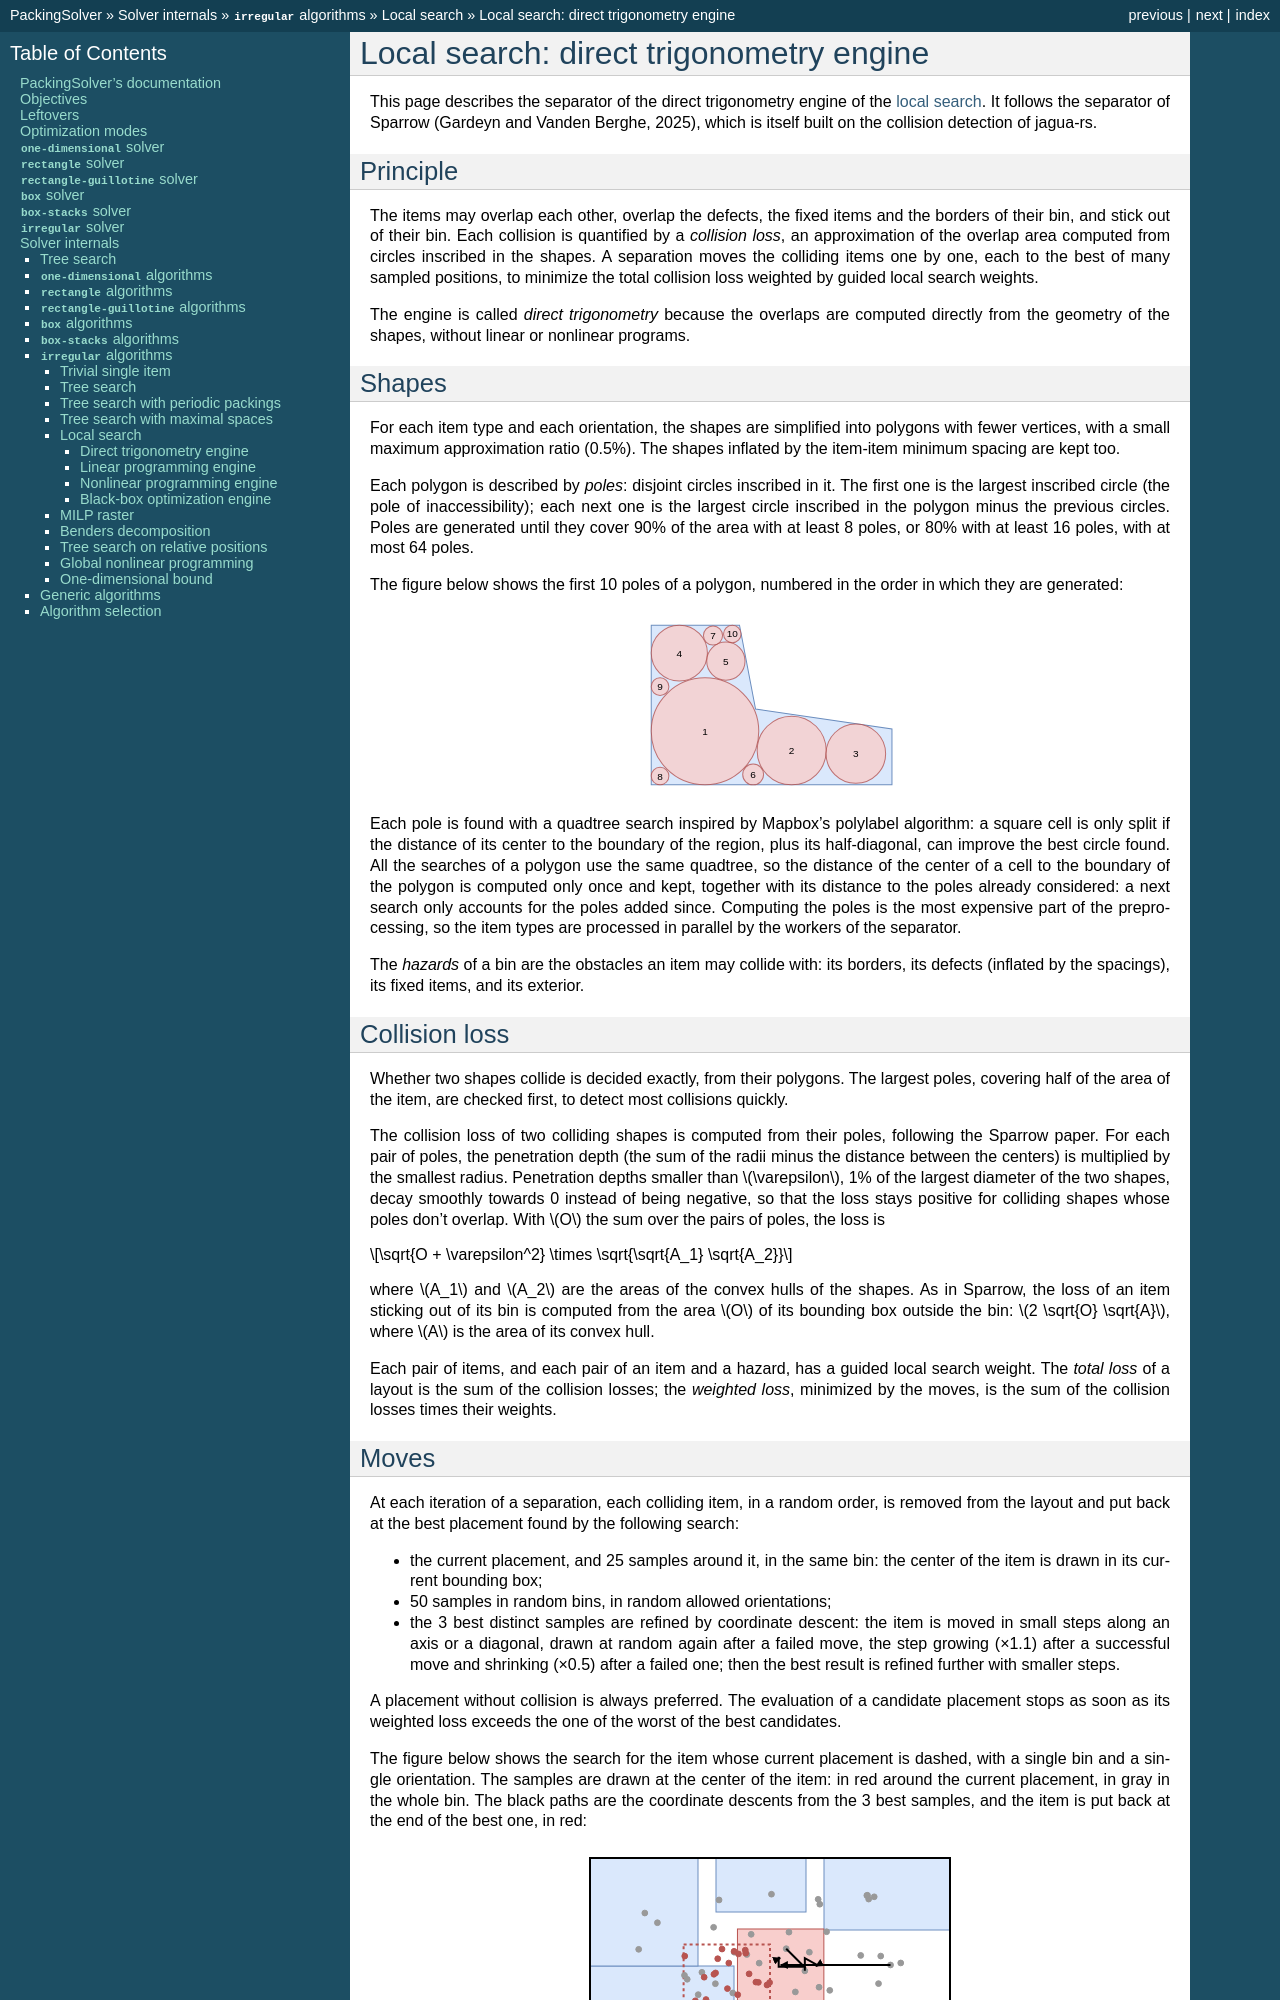

repository: fontanf/packingsolver · page: internals/irregular/local_search_direct_trigonometry.html · generator: sphinx

.. _internals_irregular_local_search_direct_trigonometry:

Local search: direct trigonometry engine
========================================

This page describes the separator of the direct trigonometry engine of the :ref:`local search <internals_irregular_local_search>`. It follows the separator of Sparrow (Gardeyn and Vanden Berghe, 2025), which is itself built on the collision detection of jagua-rs.

Principle
---------

The items may overlap each other, overlap the defects, the fixed items and the borders of their bin, and stick out of their bin. Each collision is quantified by a *collision loss*, an approximation of the overlap area computed from circles inscribed in the shapes. A separation moves the colliding items one by one, each to the best of many sampled positions, to minimize the total collision loss weighted by guided local search weights.

The engine is called *direct trigonometry* because the overlaps are computed directly from the geometry of the shapes, without linear or nonlinear programs.

Shapes
------

For each item type and each orientation, the shapes are simplified into polygons with fewer vertices, with a small maximum approximation ratio (0.5%). The shapes inflated by the item-item minimum spacing are kept too.

Each polygon is described by *poles*: disjoint circles inscribed in it. The first one is the largest inscribed circle (the pole of inaccessibility); each next one is the largest circle inscribed in the polygon minus the previous circles. Poles are generated until they cover 90% of the area with at least 8 poles, or 80% with at least 16 poles, with at most 64 poles.

The figure below shows the first 10 poles of a polygon, numbered in the order in which they are generated:

.. image:: ../../img/irregular_poles.svg
   :align: center

Each pole is found with a quadtree search inspired by Mapbox's polylabel algorithm: a square cell is only split if the distance of its center to the boundary of the region, plus its half-diagonal, can improve the best circle found. All the searches of a polygon use the same quadtree, so the distance of the center of a cell to the boundary of the polygon is computed only once and kept, together with its distance to the poles already considered: a next search only accounts for the poles added since. Computing the poles is the most expensive part of the preprocessing, so the item types are processed in parallel by the workers of the separator.

The *hazards* of a bin are the obstacles an item may collide with: its borders, its defects (inflated by the spacings), its fixed items, and its exterior.

Collision loss
--------------

Whether two shapes collide is decided exactly, from their polygons. The largest poles, covering half of the area of the item, are checked first, to detect most collisions quickly.

The collision loss of two colliding shapes is computed from their poles, following the Sparrow paper. For each pair of poles, the penetration depth (the sum of the radii minus the distance between the centers) is multiplied by the smallest radius. Penetration depths smaller than :math:`\varepsilon`, 1% of the largest diameter of the two shapes, decay smoothly towards 0 instead of being negative, so that the loss stays positive for colliding shapes whose poles don't overlap. With :math:`O` the sum over the pairs of poles, the loss is

.. math::

   \sqrt{O + \varepsilon^2} \times \sqrt{\sqrt{A_1} \sqrt{A_2}}

where :math:`A_1` and :math:`A_2` are the areas of the convex hulls of the shapes. As in Sparrow, the loss of an item sticking out of its bin is computed from the area :math:`O` of its bounding box outside the bin: :math:`2 \sqrt{O} \sqrt{A}`, where :math:`A` is the area of its convex hull.

Each pair of items, and each pair of an item and a hazard, has a guided local search weight. The *total loss* of a layout is the sum of the collision losses; the *weighted loss*, minimized by the moves, is the sum of the collision losses times their weights.
